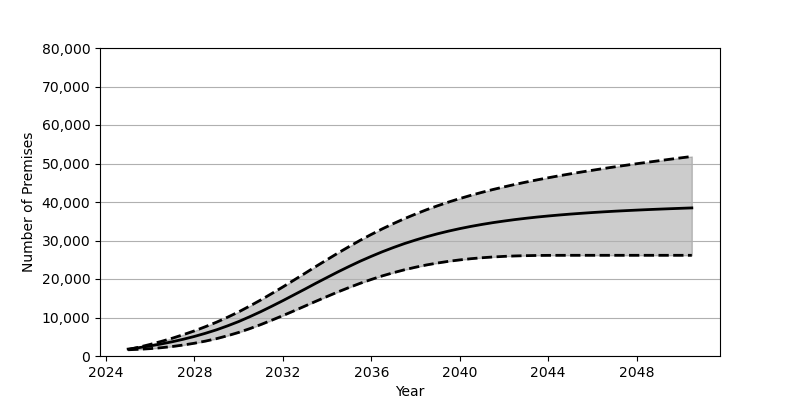

Data behind this chart, as committed beside it:
Date, Low, Base, High
2025-01, 1619, 1801, 1665
2025-07, 1746, 2180, 2307
2026-01, 1916, 2626, 3017
2026-07, 2155, 3130, 3790
2027-01, 2466, 3707, 4627
2027-07, 2852, 4352, 5543
2028-01, 3318, 5084, 6532
2028-07, 3869, 5902, 7622
2029-01, 4514, 6810, 8794
2029-07, 5269, 7829, 10074
2030-01, 6126, 8951, 11463
2030-07, 7099, 10191, 12967
2031-01, 8165, 11522, 14560
2031-07, 9300, 12920, 16222
2032-01, 10495, 14379, 17943
2032-07, 11720, 15876, 19707
2033-01, 12981, 17389, 21490
2033-07, 14228, 18910, 23277
2034-01, 15462, 20405, 25035
2034-07, 16661, 21867, 26764
2035-01, 17804, 23281, 28441
2035-07, 18884, 24625, 30049
2036-01, 19885, 25888, 31581
2036-07, 20812, 27077, 33029
2037-01, 21641, 28181, 34400
2037-07, 22396, 29196, 35675
2038-01, 23063, 30123, 36874
2038-07, 23651, 30973, 37990
2039-01, 24158, 31750, 39028
2039-07, 24593, 32445, 39991
2040-01, 24961, 33082, 40889
2040-07, 25270, 33653, 41727
2041-01, 25520, 34172, 42508
2041-07, 25719, 34636, 43239
2042-01, 25877, 35053, 43921
2042-07, 25988, 35433, 44568
2043-01, 26064, 35777, 45175
2043-07, 26113, 36089, 45744
2044-01, 26139, 36368, 46292
2044-07, 26149, 36621, 46816
2045-01, 26153, 36857, 47313
2045-07, 26154, 37063, 47787
2046-01, 26154, 37262, 48244
2046-07, 26154, 37441, 48689
2047-01, 26154, 37607, 49121
2047-07, 26154, 37753, 49529
2048-01, 26154, 37891, 49939
2048-07, 26154, 38023, 50328
2049-01, 26154, 38141, 50713
2049-07, 26154, 38254, 51095
2050-01, 26154, 38361, 51466
2050-07, 26154, 38464, 51828
